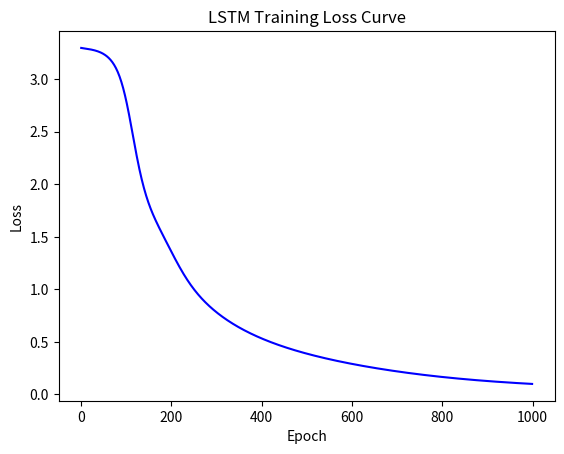

The matplotlib source for this figure:
import numpy as np
import matplotlib.pyplot as plt


np.set_printoptions(suppress=True)


def sigmoid(x):
    return 1 / (1 + np.exp(-x))

def softmax(x):
    exp_x = np.exp(x - np.max(x))
    return exp_x / np.sum(exp_x)

def cross_entropy(y_true, y_pred):
    return -np.sum(y_true * np.log(y_pred + 1e-12))


input_size = 3
hidden_size = 2
output_size = 3

def init_gate():

    return np.random.randn(hidden_size, input_size + hidden_size) * 0.1

wf = init_gate()
wi = init_gate()
wo = init_gate()
wc = init_gate()

bf = np.zeros((hidden_size, 1))
bi = np.zeros((hidden_size, 1))
bo = np.zeros((hidden_size, 1))
bc = np.zeros((hidden_size, 1))

why = np.random.randn(output_size, hidden_size) * 0.1
by = np.zeros((output_size, 1))


x1 = np.array([[1], [0], [0]])
x2 = np.array([[0], [1], [0]])
x3 = np.array([[0], [0], [1]])
inputs = [x1, x2, x3]

t1 = np.array([[0], [1], [0]])
t2 = np.array([[0], [0], [1]])
t3 = np.array([[1], [0], [0]])
targets = [t1, t2, t3]

learning_rate = 0.1
max_epochs = 1000
clip_value = 5
loss_history = []


for epoch in range(max_epochs):
    h = np.zeros((hidden_size, 1))
    c = np.zeros((hidden_size, 1))


    hs, cs, zs = [h], [c], []
    fs, ins, os, c_tildes = [], [], [], []
    ps = []
    loss = 0


    for t in range(3):

        z = np.vstack((h, inputs[t]))
        zs.append(z)

        f = sigmoid(np.dot(wf, z) + bf)
        i = sigmoid(np.dot(wi, z) + bi)
        o = sigmoid(np.dot(wo, z) + bo)
        c_tilde = np.tanh(np.dot(wc, z) + bc)

        c = f * c + i * c_tilde
        h = o * np.tanh(c)

        y = np.dot(why, h) + by
        p = softmax(y)


        fs.append(f)
        ins.append(i)
        os.append(o)
        c_tildes.append(c_tilde)
        hs.append(h)
        cs.append(c)
        ps.append(p)

        loss += cross_entropy(targets[t], p)

    loss_history.append(loss)


    dwf, dwi, dwo, dwc = np.zeros_like(wf), np.zeros_like(wi), np.zeros_like(wo), np.zeros_like(wc)
    dbf, dbi, dbo, dbc = np.zeros_like(bf), np.zeros_like(bi), np.zeros_like(bo), np.zeros_like(bc)
    dwhy, dby = np.zeros_like(why), np.zeros_like(by)

    dh_next = np.zeros((hidden_size, 1))
    dc_next = np.zeros((hidden_size, 1))

    for t in reversed(range(3)):
        dy = ps[t] - targets[t]
        dwhy += np.dot(dy, hs[t+1].T)
        dby += dy

        dh = np.dot(why.T, dy) + dh_next
        do = dh * np.tanh(cs[t+1])
        do_raw = do * os[t] * (1 - os[t])


        dc = dh * os[t] * (1 - np.tanh(cs[t+1])**2) + dc_next

        df = dc * cs[t]
        df_raw = df * fs[t] * (1 - fs[t])

        di = dc * c_tildes[t]
        di_raw = di * ins[t] * (1 - ins[t])

        dc_tilde = dc * ins[t]
        dc_tilde_raw = dc_tilde * (1 - c_tildes[t]**2)


        dwf += np.dot(df_raw, zs[t].T)
        dbf += df_raw
        dwi += np.dot(di_raw, zs[t].T)
        dbi += di_raw
        dwo += np.dot(do_raw, zs[t].T)
        dbo += do_raw
        dwc += np.dot(dc_tilde_raw, zs[t].T)
        dbc += dc_tilde_raw


        dz = np.dot(wf.T, df_raw) + np.dot(wi.T, di_raw) + np.dot(wo.T, do_raw) + np.dot(wc.T, dc_tilde_raw)
        dh_next = dz[:hidden_size, :]
        dc_next = fs[t] * dc


    for grad in [dwf, dwi, dwo, dwc, dwhy, dbf, dbi, dbo, dbc, dby]:
        np.clip(grad, -clip_value, clip_value, out=grad)


    wf -= learning_rate * dwf
    wi -= learning_rate * dwi
    wo -= learning_rate * dwo
    wc -= learning_rate * dwc
    why -= learning_rate * dwhy
    bf -= learning_rate * dbf
    bi -= learning_rate * dbi
    bo -= learning_rate * dbo
    bc -= learning_rate * dbc
    by -= learning_rate * dby

    if (epoch + 1) % 100 == 0:
        print(f"EPOCH: {epoch+1}, Loss: {loss:.4f}")


print("\nFinal Predictions:")
for t in range(3):
    print(f"Step {t+1}: {np.round(ps[t], 2).flatten()}")

plt.plot(loss_history, color='blue')
plt.title("LSTM Training Loss Curve")
plt.xlabel("Epoch")
plt.ylabel("Loss")
plt.show()
